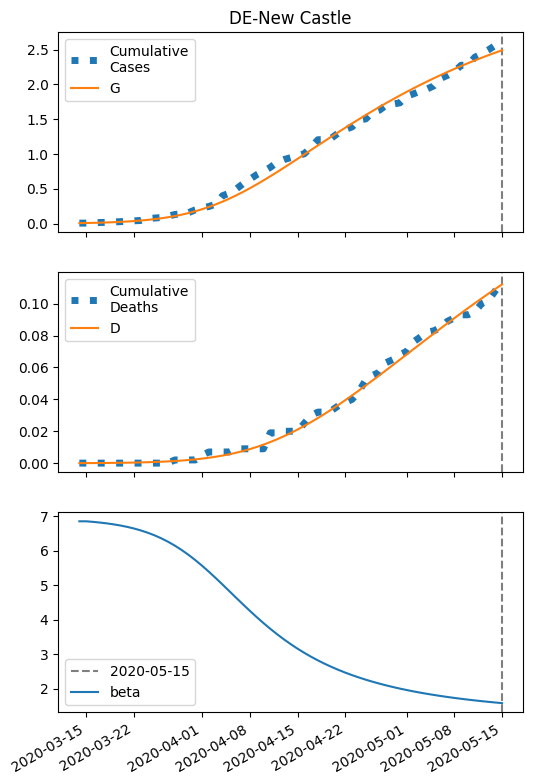

Source data for this figure (header and first rows):
series, 2020-03-14, 2020-03-15, 2020-03-16, 2020-03-17, 2020-03-18, 2020-03-19, 2020-03-20, 2020-03-21, 2020-03-22, 2020-03-23, 2020-03-24, 2020-03-25, 2020-03-26, 2020-03-27, 2020-03-28, 2020-03-29, 2020-03-30, 2020-03-31, 2020-04-01, 2020-04-02, 2020-04-03, 2020-04-04, 2020-04-05
S, 23816, 23814, 23812, 23809, 23806, 23802, 23798, 23793, 23786, 23779, 23769, 23759, 23746, 23731, 23714, 23694, 23671, 23645, 23616, 23583, 23547, 23507, 23464
I, 6.0, 7.272, 8.809, 10.66, 12.89, 15.58, 18.8, 22.65, 27.25, 32.71, 39.17, 46.78, 55.69, 66.05, 78, 91.7, 107.2, 124.7, 144, 165.3, 188.4, 213.2, 239.5
IH, 0.24, 0.3434, 0.4388, 0.5414, 0.6597, 0.8, 0.9679, 1.169, 1.41, 1.697, 2.04, 2.446, 2.925, 3.488, 4.144, 4.906, 5.781, 6.78, 7.908, 9.169, 10.56, 12.09, 13.74
IN, 0.24, 0.4361, 0.6473, 0.8814, 1.147, 1.453, 1.811, 2.232, 2.73, 3.321, 4.022, 4.854, 5.838, 6.999, 8.361, 9.954, 11.8, 13.93, 16.37, 19.14, 22.26, 25.73, 29.55
D, 0.01, 0.0266, 0.05035, 0.0807, 0.1181, 0.1638, 0.2191, 0.286, 0.3669, 0.4644, 0.5818, 0.7228, 0.892, 1.094, 1.335, 1.622, 1.961, 2.361, 2.83, 3.377, 4.011, 4.742, 5.578
R, 0.0, 0.1639, 0.4153, 0.753, 1.185, 1.724, 2.39, 3.205, 4.197, 5.401, 6.856, 8.611, 10.72, 13.25, 16.27, 19.87, 24.15, 29.19, 35.13, 42.08, 50.16, 59.51, 70.25
G, 6.0, 7.752, 9.87, 12.43, 15.51, 19.23, 23.7, 29.05, 35.46, 43.1, 52.18, 62.92, 75.57, 90.39, 107.6, 127.6, 150.4, 176.4, 205.8, 238.6, 274.9, 314.8, 358.1
H, 11908, 11908, 11908, 11908, 11908, 11908, 11908, 11908, 11908, 11908, 11908, 11908, 11908, 11908, 11908, 11908, 11908, 11908, 11908, 11908, 11908, 11908, 11908
beta, 6.851, 6.851, 6.835, 6.815, 6.792, 6.764, 6.73, 6.69, 6.643, 6.587, 6.522, 6.447, 6.359, 6.26, 6.147, 6.02, 5.88, 5.728, 5.564, 5.389, 5.207, 5.019, 4.827
